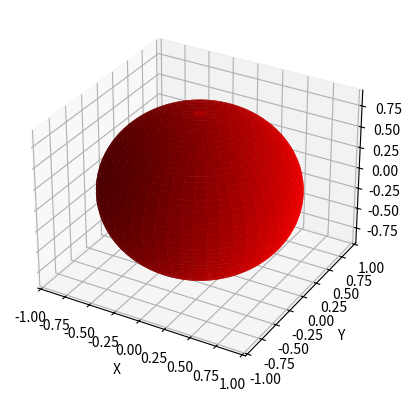

The script that saved this image:
import numpy as np
import matplotlib.pyplot as plt
from mpl_toolkits.mplot3d import Axes3D

theta = np.linspace(0, 2*np.pi, 200)
phi = np.linspace(0, np.pi, 100)
theta, phi = np.meshgrid(theta, phi)
a = 0.9
b = 0.9
c = 0.9
x = a * np.sin(phi) * np.cos(theta)
y = b * np.sin(phi) * np.sin(theta)
z = c * np.cos(phi) * (np.sqrt(np.sin(phi)**2 + np.cos(phi)**2))

fig = plt.figure()
ax = fig.add_subplot(111, projection='3d')
ax.plot_surface(x, y, z, color='red')

ax.set_xlabel('X')
ax.set_ylabel('Y')
ax.set_zlabel('Z')

plt.show()
